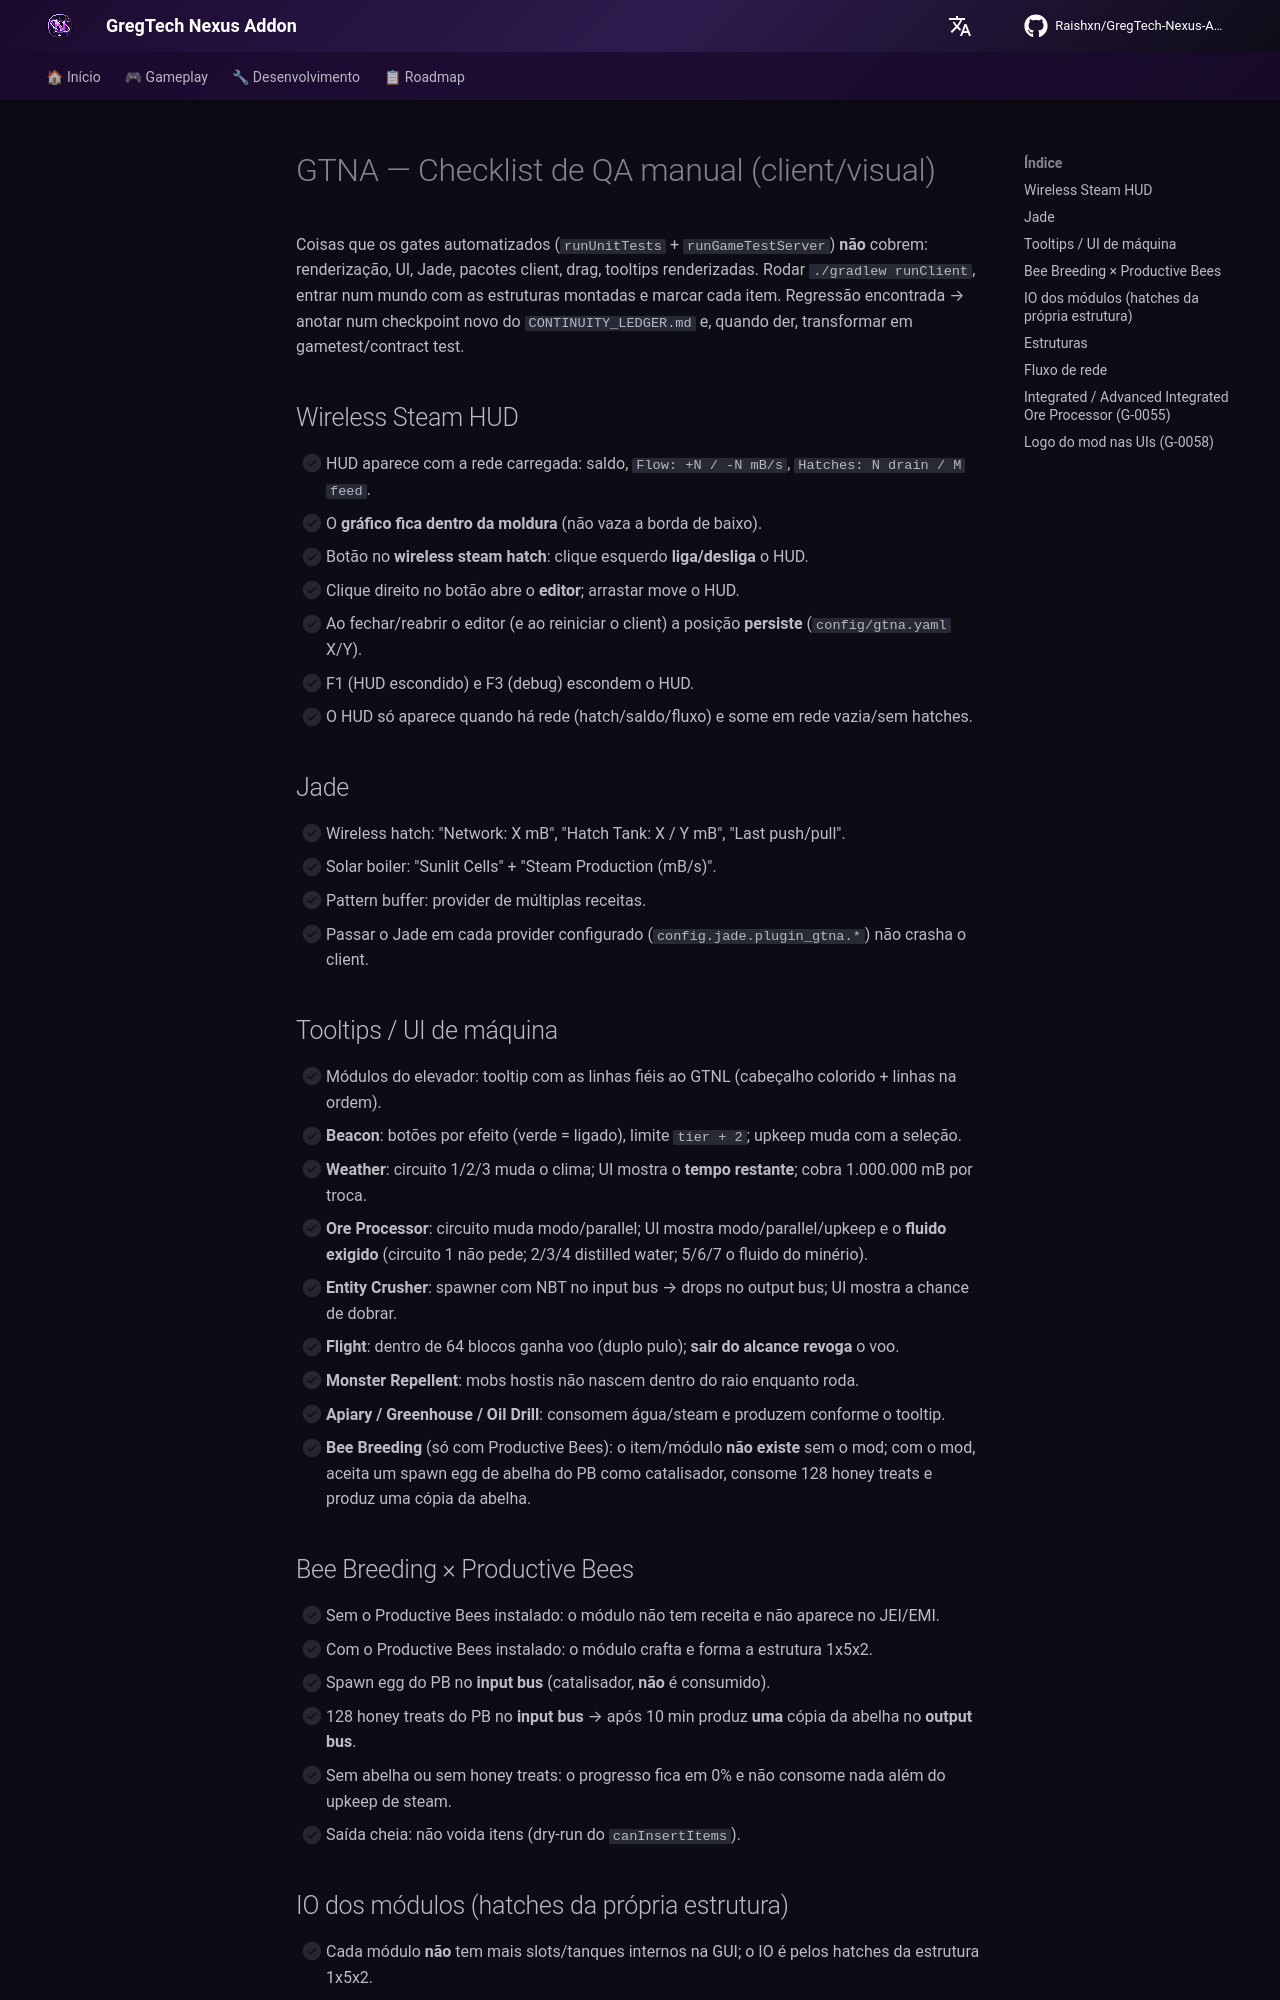

repository: Zx123456899/GregTech-Nexus-Addon · page: roadmap/QA-MANUAL-CHECKLIST/index.html · generator: mkdocs

# GTNA — Checklist de QA manual (client/visual)

Coisas que os gates automatizados (`runUnitTests` + `runGameTestServer`) **não** cobrem:
renderização, UI, Jade, pacotes client, drag, tooltips renderizadas. Rodar `./gradlew runClient`,
entrar num mundo com as estruturas montadas e marcar cada item. Regressão encontrada → anotar num
checkpoint novo do `CONTINUITY_LEDGER.md` e, quando der, transformar em gametest/contract test.

## Wireless Steam HUD
- [ ] HUD aparece com a rede carregada: saldo, `Flow: +N / -N mB/s`, `Hatches: N drain / M feed`.
- [ ] O **gráfico fica dentro da moldura** (não vaza a borda de baixo).
- [ ] Botão no **wireless steam hatch**: clique esquerdo **liga/desliga** o HUD.
- [ ] Clique direito no botão abre o **editor**; arrastar move o HUD.
- [ ] Ao fechar/reabrir o editor (e ao reiniciar o client) a posição **persiste** (`config/gtna.yaml` X/Y).
- [ ] F1 (HUD escondido) e F3 (debug) escondem o HUD.
- [ ] O HUD só aparece quando há rede (hatch/saldo/fluxo) e some em rede vazia/sem hatches.

## Jade
- [ ] Wireless hatch: "Network: X mB", "Hatch Tank: X / Y mB", "Last push/pull".
- [ ] Solar boiler: "Sunlit Cells" + "Steam Production (mB/s)".
- [ ] Pattern buffer: provider de múltiplas receitas.
- [ ] Passar o Jade em cada provider configurado (`config.jade.plugin_gtna.*`) não crasha o client.

## Tooltips / UI de máquina
- [ ] Módulos do elevador: tooltip com as linhas fiéis ao GTNL (cabeçalho colorido + linhas na ordem).
- [ ] **Beacon**: botões por efeito (verde = ligado), limite `tier + 2`; upkeep muda com a seleção.
- [ ] **Weather**: circuito 1/2/3 muda o clima; UI mostra o **tempo restante**; cobra 1.000.000 mB por troca.
- [ ] **Ore Processor**: circuito muda modo/parallel; UI mostra modo/parallel/upkeep e o **fluido exigido** (circuito 1 não pede; 2/3/4 distilled water; 5/6/7 o fluido do minério).
- [ ] **Entity Crusher**: spawner com NBT no input bus → drops no output bus; UI mostra a chance de dobrar.
- [ ] **Flight**: dentro de 64 blocos ganha voo (duplo pulo); **sair do alcance revoga** o voo.
- [ ] **Monster Repellent**: mobs hostis não nascem dentro do raio enquanto roda.
- [ ] **Apiary / Greenhouse / Oil Drill**: consomem água/steam e produzem conforme o tooltip.
- [ ] **Bee Breeding** (só com Productive Bees): o item/módulo **não existe** sem o mod; com o mod, aceita
      um spawn egg de abelha do PB como catalisador, consome 128 honey treats e produz uma cópia da abelha.

## Bee Breeding × Productive Bees
- [ ] Sem o Productive Bees instalado: o módulo não tem receita e não aparece no JEI/EMI.
- [ ] Com o Productive Bees instalado: o módulo crafta e forma a estrutura 1x5x2.
- [ ] Spawn egg do PB no **input bus** (catalisador, **não** é consumido).
- [ ] 128 honey treats do PB no **input bus** → após 10 min produz **uma** cópia da abelha no **output bus**.
- [ ] Sem abelha ou sem honey treats: o progresso fica em 0% e não consome nada além do upkeep de steam.
- [ ] Saída cheia: não voida itens (dry-run do `canInsertItems`).
